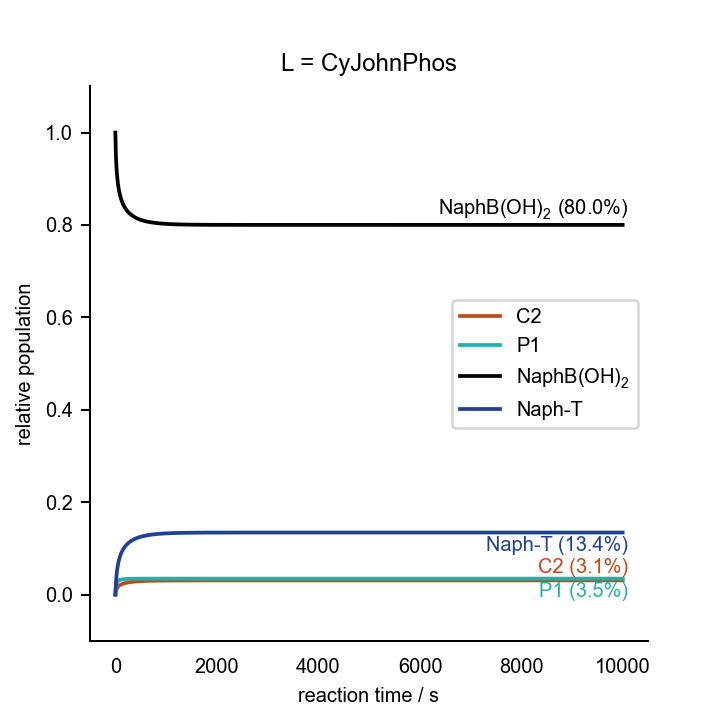

The table this chart was drawn from, first rows:
0.000000000000000000e+00	0.000000000000000000e+00	0.000000000000000000e+00	0.000000000000000000e+00	0.000000000000000000e+00	0.000000000000000000e+00	0.000000000000000000e+00	0.000000000000000000e+00	0.000000000000000000e+00	0.000000000000000000e+00	0.000000000000000000e+00	0.000000000000000000e+00	0.000000000000000000e+00	2.000000000000000042e-02	7.000000000000000666e-02	0.000000000000000000e+00	0.000000000000000000e+00	0.000000000000000000e+00	1.000000000000000021e-03	0.000000000000000000e+00	2.000000000000000042e-03
1.000000000000000000e+01	1.855037770859248887e-06	2.172607935100450839e-08	7.221317642825068869e-16	1.415768080391653920e-04	9.719088073516447082e-07	1.287647313326031268e-24	4.136012598210851009e-09	5.849500329641824278e-06	3.896394771624807356e-06	1.033006656244997446e-15	3.151202550576041655e-04	3.441165005351288169e-12	1.905496561345461012e-02	6.951753803897300910e-02	7.975822160847627351e-04	4.577595973413453148e-13	4.775936569893892759e-04	2.328818207033742112e-06	1.526046595676141529e-03	1.215583970984871615e-03
2.000000000000000000e+01	1.181725429842953924e-06	1.347826691769886497e-08	4.479908462092286647e-16	2.176780531706265780e-04	9.712454374097304662e-07	1.286768674664129294e-24	2.565870500658272509e-09	3.873856893904211582e-06	2.635385358896923014e-06	6.987263886454266022e-16	4.419504014463609444e-04	1.396473881951895087e-12	1.855654205292424710e-02	6.922006040857264786e-02	1.221889992873800845e-03	9.126445279584229957e-13	7.763329597177896346e-04	1.764022828202839381e-06	1.328165242273998030e-03	8.897428802486906764e-04
3.000000000000000000e+01	8.548642116190164908e-07	9.576890229387298628e-09	3.183168271241315360e-16	2.683603979274322014e-04	9.710219529763684288e-07	1.286472681320559014e-24	1.823162219254999682e-09	2.864505493836687474e-06	1.970737668200544673e-06	5.225251123950234444e-16	5.098644680915446472e-04	7.307925821547116645e-13	1.822665365158511117e-02	6.900775442315267016e-02	1.502110044938953677e-03	1.367363992286547481e-12	9.893038158583448288e-04	1.469341365366405359e-06	1.212163918474469700e-03	7.052381272801119729e-04
4.000000000000000000e+01	6.633061606063856677e-07	7.331990114287266262e-09	2.437008021733342269e-16	3.057896031171075755e-04	9.708247150781598177e-07	1.286211408803971799e-24	1.395798606491946967e-09	2.253998304119121766e-06	1.561402871271418715e-06	4.140042854493124326e-16	5.519676086972937368e-04	4.399750864752715530e-13	1.798404592048086226e-02	6.884406585839107640e-02	1.707901750306258263e-03	1.821988041403813139e-12	1.153401912200212797e-03	1.286436079779539868e-06	1.134211655220989214e-03	5.848169133441694393e-04
5.000000000000000000e+01	5.379742525354630590e-07	5.883880822809099245e-09	1.955685230225823962e-16	3.351467016112249348e-04	9.706233821444097784e-07	1.285944686798935574e-24	1.120120699269393418e-09	1.845837825751897239e-06	1.284499477653374378e-06	3.405908620066705695e-16	5.804489746539854590e-04	2.894163014344308714e-13	1.779434227913119504e-02	6.871179079723128968e-02	1.868658177422685305e-03	2.276518906826696805e-12	1.285954077632042031e-03	1.160869731719364510e-06	1.077436648570764561e-03	4.993094056877480161e-04
6.000000000000000000e+01	4.498171833233439080e-07	4.877007364014499544e-09	1.621020473462467570e-16	3.590986165460955054e-04	9.704207015243729831e-07	1.285676166485502085e-24	9.284412303653674865e-10	1.554194983796023557e-06	1.085007554740198025e-06	2.876997335451598114e-16	6.008690500972297191e-04	2.023355007593317605e-13	1.763993306777829340e-02	6.860146073484003904e-02	1.999408315257176095e-03	2.730955036208273332e-12	1.396483834172437951e-03	1.068803415115982569e-06	1.033829490367664224e-03	4.350980386651310747e-04
7.000000000000000000e+01	3.845504273911415504e-07	4.138814081357549463e-09	1.375659675453697782e-16	3.791916911147044959e-04	9.702206307640009783e-07	1.285411096426446301e-24	7.879106436186204750e-10	1.335687871729257169e-06	9.346358942604052364e-07	2.478310219545165771e-16	6.161312586170187644e-04	1.478790473614253435e-13	1.751064654575797477e-02	6.850731011009707216e-02	2.108821148519934071e-03	3.185296652865992054e-12	1.490785030192345699e-03	9.981025680611494478e-07	9.990508327239330192e-04	3.849157742541270627e-04
8.000000000000000000e+01	3.343526520821210730e-07	3.575830497590977708e-09	1.188535104420953342e-16	3.963994397073546984e-04	9.700257442044242331e-07	1.285152890104480420e-24	6.807348872175355973e-10	1.166054954632226040e-06	8.173606191228215544e-07	2.167367644625762694e-16	6.279005969316445515e-04	1.117916949298238555e-13	1.740009883486370174e-02	6.842556918304248947e-02	2.202331413889120973e-03	3.639545710227337145e-12	1.572643426954385996e-03	9.419170040624540596e-07	9.705240873969162626e-04	3.445073200651955657e-04
9.000000000000000000e+01	2.945898051698485556e-07	3.133180696900924352e-09	1.041407094924447710e-16	4.113729748602531957e-04	9.698380258021848722e-07	1.284904177615886055e-24	5.964671861129560884e-10	1.030677143908594376e-06	7.234315258394245134e-07	1.918321107512155683e-16	6.372002498313647815e-04	8.678315260110782973e-14	1.730403131756208177e-02	6.835363894908100257e-02	2.283561300750350329e-03	4.093705165982527280e-12	1.644667777273447042e-03	8.960749763774958510e-07	9.466123686073355144e-04	3.112042638872671648e-04
1.000000000000000000e+02	2.623452014183768619e-07	2.776599680290852759e-09	9.228866412650791328e-17	4.245684541567007497e-04	9.696581574530789295e-07	1.284665863371750635e-24	5.285844822093208855e-10	9.202255185843807584e-07	6.465781958658408644e-07	1.714546987044760425e-16	6.446933404842713133e-04	6.882500446846870772e-14	1.721946712909849797e-02	6.828965245447191079e-02	2.355040886012346041e-03	4.547778543175912827e-12	1.708731304626805777e-03	8.578841121538022741e-07	9.262203367670667669e-04	2.832427567836231911e-04
1.100000000000000000e+02	2.356931108984794457e-07	2.483623365776803399e-09	8.255071283774764136e-17	4.363174146369598345e-04	9.694864310496723464e-07	1.284438334726287899e-24	4.728102678727880162e-10	8.284695239556959154e-07	5.825862393284398772e-07	1.544872270743562965e-16	6.508281891366769116e-04	5.555124209388986939e-14	1.714424686580663312e-02	6.823222389555066991e-02	2.418604293585962378e-03	5.001769605141760517e-12	1.766224026776981723e-03	8.255251885380043808e-07	9.085841670487523674e-04	2.594070198514102478e-04
1.200000000000000000e+02	2.133117187907589178e-07	2.238930087062270153e-09	7.441759384342225657e-17	4.468681166685471696e-04	9.693228092125784020e-07	1.284221542581609043e-24	4.262277432981807041e-10	7.510907051623271417e-07	5.285193001900404434e-07	1.401512111989789895e-16	6.559185023698253358e-04	4.550188932682399632e-14	1.707675629473735107e-02	6.818029666965862157e-02	2.475621832711171182e-03	5.455682161750456094e-12	1.818205482776120985e-03	7.977223536688779745e-07	8.931530404578040365e-04	2.388299755862975920e-04
1.300000000000000000e+02	1.942640678416535765e-07	2.031721719373684794e-09	6.753039890433311679e-17	4.564111127172269821e-04	9.691670831536815242e-07	1.284015210614759361e-24	3.867812592722986722e-10	6.850022940714897556e-07	4.822692607902910627e-07	1.278877416769413392e-16	6.601901517278382535e-04	3.773852798919023140e-14	1.701575829774579218e-02	6.813304698302571905e-02	2.527143168702095186e-03	5.909519963769705302e-12	1.865501574720665901e-03	7.735528317255779392e-07	8.795185226952046418e-04	2.208754709648044431e-04
1.400000000000000000e+02	1.778677670909163510e-07	1.854175454964188270e-09	6.162911341491716987e-17	4.650957369696256840e-04	9.690189445804526852e-07	1.283818930587624519e-24	3.529815803658975147e-10	6.279398420225819572e-07	4.422838084089970684e-07	1.172852609710771190e-16	6.638097329024757014e-04	3.163694254870939953e-14	1.696028468521685109e-02	6.808982030212498704e-02	2.573989430777440246e-03	6.363286638426127770e-12	1.908768388758571915e-03	7.523316929715454778e-07	8.673705626594484502e-04	2.050654873311655909e-04
1.500000000000000000e+02	1.636142003339562219e-07	1.700489059825330617e-09	5.652088263096939254e-17	4.730411184515053314e-04	9.688780371598558734e-07	1.283632230557912839e-24	3.237241296275993468e-10	5.782048271849002674e-07	4.073948272562105629e-07	1.080340687688946577e-16	6.669026792433397754e-04	2.676960657309033949e-14	1.690956405727164422e-02	6.805008808405275944e-02	2.616814595190529533e-03	6.816985656255388117e-12	1.948535636265681789e-03	7.335391836179611356e-07	8.564690207988520090e-04	1.910334131929820932e-04
1.600000000000000000e+02	1.511166214987567336e-07	1.566270605040126238e-09	5.205972755085708148e-17	4.803437596941411911e-04	9.687439853119189638e-07	1.283454613044530805e-24	2.981728112029329081e-10	5.344984782983209935e-07	3.767066236015625032e-07	9.989668925920167614e-17	6.695651299047201228e-04	2.283623327010108002e-14	1.686297223571011153e-02	6.801341748827552380e-02	2.656147641629099006e-03	7.270620315572942201e-12	1.985237053844745008e-03	7.167732935569214757e-07	8.466246473886142104e-04	1.784930571138449037e-04
1.700000000000000000e+02	1.400757773268300200e-07	1.448136167490445717e-09	4.813317328537115184e-17	4.870828871827763092e-04	9.686164118515436671e-07	1.283285578412151179e-24	2.756834242566083159e-10	4.958108472926485526e-07	3.495209892525529417e-07	9.268800445454944641e-17	6.718719268145010052e-04	1.962122342244475877e-14	1.681999731559460920e-02	6.797944966430644054e-02	2.692422262507977032e-03	7.724193737920687343e-12	2.019232190568085762e-03	7.017178618426058065e-07	8.376860162622582796e-04	1.672175189980882888e-04
1.800000000000000000e+02	1.302565346882407692e-07	1.343437491938579503e-09	4.465319708575530226e-17	4.933243145596114942e-04	9.684949486114667463e-07	1.283124638952976127e-24	2.557518177544516144e-10	4.613448665493413615e-07	3.252857040906070120e-07	8.626160139829008835e-17	6.738821365159959869e-04	1.696676483662940988e-14	1.678021446326737401e-02	6.794788385844464929e-02	2.725998278071287226e-03	8.177708870050378260e-12	2.050822352724796307e-03	6.881205836531789165e-07	8.295303391991847800e-04	1.570244372635689332e-04
1.900000000000000000e+02	1.214716151442849393e-07	1.250073232260457472e-09	4.154995437687846322e-17	4.991232872400661220e-04	9.683792423803406596e-07	1.282971326759242191e-24	2.379779562822060281e-10	4.304631637487738335e-07	3.035583493228618474e-07	8.050017840348021960e-17	6.756429457713270924e-04	1.475535324781672691e-14	1.674326738000778830e-02	6.791846556426353598e-02	2.757177381507692170e-03	8.631168489647654707e-12	2.080262489513415736e-03	6.757774874248783139e-07	8.220568638819506120e-04	1.477654655441426569e-04
2.000000000000000000e+02	1.135700264325778655e-07	1.166355224759646771e-09	3.876733394756507251e-17	5.045266138701565714e-04	9.682689579407468222e-07	1.282825197751842939e-24	2.220404623708498694e-10	4.026500209715793372e-07	2.839803475207814991e-07	7.530866254107731038e-17	6.771924627191274089e-04	1.289815090117480064e-14	1.670885442739411531e-02	6.789097754243018923e-02	2.786214920288830350e-03	9.084575213148058965e-12	2.107770199179593087e-03	6.645217509165713539e-07	8.151820354501076006e-04	1.393186080118057892e-04
2.100000000000000000e+02	1.064286928741245821e-07	1.090912083848530251e-09	3.625975366234612504e-17	5.095742881213996198e-04	9.681637795883191268e-07	1.282685833695601432e-24	2.076782639148625711e-10	3.774837082299924938e-07	2.662580297105021420e-07	7.060919010487305507e-17	6.785617653660495604e-04	1.132706667219875915e-14	1.667671808142218506e-02	6.786523291724556872e-02	2.813328848120369430e-03	9.537931504551050784e-12	2.133532651407020822e-03	6.542155070041280662e-07	8.088358962134531037e-04	1.315825538736934796e-04
2.200000000000000000e+02	9.994630211337694560e-08	1.022618561954640326e-09	3.398981252492711871e-17	5.143007402647997413e-04	9.680634113058028620e-07	1.282552842431819567e-24	1.946771463497639779e-10	3.546160490027822877e-07	2.501486192598631104e-07	6.633739060283904644e-17	6.797764229387932454e-04	9.989263307147319943e-15	1.664663680082745581e-02	6.784106979741975907e-02	2.838706625518892628e-03	9.991239684680415505e-12	2.157711980558230189e-03	6.447437512093744110e-07	8.029593708324960118e-04	1.244724275705374713e-04
2.300000000000000000e+02	9.403870781589597155e-08	9.605429439953172454e-10	3.192654217491847789e-17	5.187358151951179924e-04	9.679675763966130128e-07	1.282425857394222902e-24	1.828597380872138329e-10	3.337570871269277416e-07	2.354496910118163989e-07	6.243959210089586388e-17	6.808576413298140064e-04	8.843278573090297771e-15	1.661841867852495436e-02	6.781834703557064470e-02	2.862510605759037517e-03	1.044450194026655532e-11	2.180449536717253209e-03	6.360097298173824118e-07	7.975021817009809305e-04	1.179165524391386383e-04
2.400000000000000000e+02	8.863544056240655103e-08	9.039072562119226929e-10	3.004408430844826893e-17	5.229055453195084573e-04	9.678760165430005385e-07	1.282304536362135110e-24	1.720779354317738482e-10	3.146634015146268732e-07	2.219911218553647153e-07	5.887068709604314731e-17	6.818231363754746277e-04	7.856241323816560135e-15	1.659189642812064144e-02	6.779694084924708930e-02	2.884882287128257873e-03	1.089772033281801105e-11	2.201869272716608806e-03	6.279314010024905269e-07	7.924212270010333892e-04	1.118539452953471949e-04
2.500000000000000000e+02	8.367705383027177573e-08	8.520570645123818963e-10	2.832068683500193860e-17	5.268327679685915789e-04	9.677884911008006707e-07	1.282188560527052443e-24	1.622071530615510579e-10	2.971291886394327227e-07	2.096289375072006425e-07	5.559250112076422162e-17	6.826878071935556670e-04	7.001849339137969182e-15	1.656692338335178163e-02	6.777674210202076777e-02	2.905945705172684624e-03	1.135089680708856202e-11	2.222080469199571098e-03	6.204387172756873805e-07	7.876793238842883177e-04	1.062323858288155744e-04
2.600000000000000000e+02	7.911304055390054762e-08	8.044378624886188285e-10	2.673791906197863661e-17	5.305376231734892445e-04	9.677047757790896021e-07	1.282077632743812112e-24	1.531418289915009936e-10	2.809792347564730478e-07	1.982404543772817752e-07	5.257250469978027362e-17	6.834642610975219133e-04	6.258873197460471455e-15	1.654337027358613113e-02	6.775765409473162582e-02	2.925810166365811361e-03	1.180403319900233372e-11	2.241179948234050135e-03	6.134714637737149003e-07	7.832441916583970497e-04	1.010068652909195655e-04
2.700000000000000000e+02	7.490022481439774150e-08	7.605768672680828837e-10	2.528006662492126137e-17	5.340379590471048708e-04	9.676246615718283942e-07	1.281971476115754434e-24	1.447919590314104502e-10	2.660634762890400913e-07	1.877205138508519252e-07	4.978281493862767874e-17	6.841632268441292034e-04	5.610043694644754702e-15	1.652112260044367661e-02	6.773959075524425832e-02	2.944572471599762615e-03	1.225713124311686514e-11	2.259253887323030285e-03	6.069775802054162455e-07	7.790876588649397420e-04	9.613837924393286820e-05
2.800000000000000000e+02	7.100147540101130206e-08	7.200685132074431351e-10	2.393364932668182646e-17	5.373496629534490901e-04	9.675479536750793737e-07	1.281869832560476271e-24	1.370803352056643967e-10	2.522526347885043187e-07	1.779784561737537945e-07	4.719939319781196618e-17	6.847938817473852311e-04	5.041209516022744571e-15	1.650007849582397004e-02	6.772247515038327947e-02	2.962318731363977435e-03	1.271019257946915129e-11	2.276379310496504191e-03	6.009117966163833898e-07	7.751850079895667572e-04	9.159294190958650050e-05
2.900000000000000000e+02	6.738468952454876463e-08	6.825630094286675259e-10	2.268704081262792386e-17	5.404869359919898218e-04	9.674744704966266228e-07	1.281772461498060706e-24	1.299403674397338191e-10	2.394347604769597288e-07	1.689357214231917872e-07	4.480140902687800688e-17	6.853641141287327701e-04	4.540696388030540577e-15	1.648014694798184340e-02	6.770623824543259284e-02	2.979125868696038282e-03	1.316321876001889702e-11	2.292625331212122790e-03	5.952345514730243931e-07	7.715144531824887682e-04	8.734079997142218141e-05
3.000000000000000000e+02	6.402196762780916244e-08	6.477570796555495484e-10	2.153016078118513215e-17	5.434625210719075004e-04	9.674040424601331703e-07	1.281679138266928505e-24	1.233143206933400991e-10	2.275124172613226707e-07	1.605238928615210692e-07	4.257072138581049713e-17	6.858807348789899491e-04	4.098812343170304587e-15	1.646124632750561173e-02	6.769081786703035064e-02	2.995062867848561836e-03	1.361621125455641547e-11	2.308054191417996392e-03	5.899110994516569025e-07	7.680567032773245395e-04	8.335578266653366497e-05
3.100000000000000000e+02	6.088894910618236656e-08	6.153865206563582920e-10	2.045422764123820941e-17	5.462878940049051626e-04	9.673365113696784520e-07	1.281589653282132923e-24	1.171518983034968587e-10	2.164004119013083973e-07	1.526831169598095231e-07	4.049145973397915621e-17	6.863496492061393114e-04	3.707464128122963600e-15	1.644330315464232611e-02	6.767615783088835879e-02	3.010191818317695459e-03	1.406917145615018272e-11	2.322722135414015225e-03	5.849107932149540715e-07	7.647946085138770467e-04	7.961477295120320604e-05
3.200000000000000000e+02	5.796427003769370943e-08	5.852201410371493213e-10	1.945155704964893628e-17	5.489734241917004461e-04	9.672717292789528084e-07	1.281503810537354145e-24	1.114090881062967379e-10	2.060239366145510686e-07	1.453608100475310680e-07	3.854968111280215047e-17	6.867759970462668749e-04	3.359856604651748233e-15	1.642625106146687261e-02	6.766220720334224781e-02	3.024568793703912538e-03	1.452210068624283418e-11	2.336680149596179895e-03	5.802064856271811915e-07	7.617128629772358965e-04	7.609727084881474403e-05
3.300000000000000000e+02	5.522911717983151230e-08	5.570547874532743565e-10	1.851539659239701166e-17	5.515285108924434989e-04	9.672095577868077113e-07	1.281421426671721714e-24	1.060472155715984371e-10	1.963170378682245193e-07	1.385105908110633858e-07	3.673308710833955213e-17	6.871642685552772824e-04	3.050255386732428509e-15	1.641002991335921424e-02	6.764891967299947739e-02	3.038244595555688373e-03	1.497500019925872543e-11	2.349974591876774922e-03	5.757740371437824728e-07	7.587977577332377741e-04	7.278502950564918724e-05
3.400000000000000000e+02	5.266685629684476577e-08	5.307112115204410289e-10	1.763978840890561304e-17	5.539616991206816523e-04	9.671498672502448418e-07	1.281342329927186488e-24	1.010321569825344919e-10	1.872213372504781354e-07	1.320913875935152606e-07	3.503078715925175309e-17	6.875183996370162146e-04	2.773797754496052618e-15	1.639458506173579674e-02	6.763625301363690445e-02	3.051265386000000680e-03	1.542787118690565099e-11	2.362647729680231873e-03	5.715919014707272435e-07	7.560369709668758815e-04	6.966174714284731513e-05
3.500000000000000000e+02	5.026272903986794274e-08	5.060306999132291413e-10	1.681945718320350042e-17	5.562807790786282501e-04	9.670925362782846816e-07	1.281266359478097640e-24	9.633369790381472168e-11	1.786849877029554693e-07	1.260667097748430983e-07	3.343310536927828550e-17	6.878418514775116706e-04	2.526341933442366526e-15	1.637986670400029890e-02	6.762416862197477563e-02	3.063673229502643282e-03	1.588071478214206888e-11	2.374738202898327849e-03	5.676407821739978229e-07	7.534193932807289103e-04	6.671281558729258811e-05
3.600000000000000000e+02	4.800359408856086858e-08	4.828722078309030253e-10	1.604971486601718508e-17	5.584928708838803697e-04	9.670374509613202674e-07	1.281193364410228876e-24	9.192498747656272050e-11	1.706617791069193697e-07	1.204040223709930966e-07	3.193141468594312125e-17	6.881376767175262149e-04	2.304345046792871955e-15	1.636582933725478500e-02	6.761263112148438448e-02	3.075506555233012331e-03	1.633353206284368683e-11	2.386281420708587838e-03	5.639033420410104371e-07	7.509349785699255889e-04	6.392510065978219481e-05
3.700000000000000000e+02	4.587771344322120632e-08	4.611099930444903878e-10	1.532638203519096932e-17	5.606044988386123728e-04	9.669845042355002794e-07	1.281123202878756039e-24	8.778208800934120493e-11	1.631104002733951613e-07	1.150742303709025084e-07	3.051800017553115072e-17	6.884085756472341439e-04	2.104764592246585405e-15	1.635243128004170918e-02	6.760160801387929408e-02	3.086800561767825621e-03	1.678632405519391899e-11	2.397309910599629366e-03	5.603639562738189381e-07	7.485746163694487589e-04	6.128676079196840060e-05
3.800000000000000000e+02	4.387456857443808645e-08	4.406315878162376589e-10	1.464572048631429772e-17	5.626216549046633968e-04	9.669335956121882001e-07	1.281055741749839510e-24	8.388358889027862386e-11	1.559938013322212573e-07	1.100512319934475435e-07	2.918594057090551825e-17	6.886569430285156834e-04	1.924977768753821026e-15	1.633963426474932534e-02	6.759106938104322837e-02	3.097587561985163870e-03	1.723909173679945516e-11	2.407853616889920386e-03	5.570085014044654832e-07	7.463300217754870311e-04	5.878708788240164423e-05
3.900000000000000000e+02	4.198470768710527620e-08	4.213361139329973703e-10	1.400437722777532766e-17	5.645498542161761111e-04	9.668846304077743132e-07	1.280990855580295115e-24	8.021028581816721624e-11	1.492786647820118345e-07	1.053115486626698853e-07	2.792901016087159509e-17	6.888849080733046608e-04	1.762715681419107485e-15	1.632740307946091776e-02	6.758098762200910603e-02	3.107897286064091776e-03	1.769183603958378712e-11	2.417940164119852190e-03	5.538241781421531262e-07	7.441936429049196035e-04	5.641637508065214186e-05
4.000000000000000000e+02	4.019961319768389273e-08	4.031328256058459027e-10	1.339933604963580009e-17	5.663941837383398761e-04	9.668375196037359090e-07	1.280928426432210032e-24	7.674490341268604720e-11	1.429349449960284360e-07	1.008340022158430222e-07	2.674159320254140083e-17	6.890943683916414238e-04	1.616008901983329243e-15	1.631570525619851705e-02	6.757133722317529290e-02	3.117757145216259237e-03	1.814455785248014996e-11	2.427595087158212778e-03	5.507993544887938830e-07	7.421585777233044492e-04	5.416580015274157097e-05
4.100000000000000000e+02	3.851158951446535821e-08	3.859398766820909295e-10	1.282787654820454975e-17	5.681593446108784001e-04	9.667921791609158319e-07	1.280868342964484204e-24	7.347186052721319909e-11	1.369354779855257572e-07	9.659944129332450722e-08	2.561861137402796680e-17	6.892870189906913055e-04	1.483142527965594596e-15	1.630451079769117129e-02	6.756209455619323345e-02	3.127192462797370731e-03	1.859725802393041865e-11	2.436842033588940051e-03	5.479234364788756575e-07	7.402185059010195963e-04	5.202732600159375029e-05
4.200000000000000000e+02	3.691366656522418733e-08	3.696832626486643792e-10	1.228753896032991199e-17	5.698496896781525718e-04	9.667485298592206483e-07	1.280810500220480778e-24	7.037706883686001592e-11	1.312556456029431222e-07	9.259050582968901073e-08	2.455546132940224830e-17	6.894643771389859319e-04	1.362618779939470570e-15	1.629379193701549836e-02	6.755323769954606206e-02	3.136226677592837513e-03	1.904993736415788038e-11	2.445702942368199219e-03	5.451867508651655832e-07	7.383676258237151973e-04	4.999361466915869836e-05
4.300000000000000000e+02	3.539951534143944452e-08	3.542958971875561313e-10	1.177609346993487248e-17	5.714692564249980022e-04	9.667064969086148367e-07	1.280754799112646769e-24	6.744775704131731097e-11	1.258730810747568061e-07	8.879142035137224792e-08	2.354795989131070373e-17	6.896278037470864129e-04	1.253125686348589962e-15	1.628352292585838468e-02	6.754474628086398758e-02	3.144881522883015944e-03	1.950259664734559539e-11	2.454198201716046527e-03	5.425804451228761099e-07	7.366006008160259607e-04	4.805795068194614744e-05
4.400000000000000000e+02	3.396337781764102527e-08	3.397168444021955877e-10	1.129151468874559521e-17	5.730217961595697506e-04	9.666660096447507209e-07	1.280701146019313720e-24	6.467232470295310821e-11	1.207674247708911058e-07	8.518782266174185404e-08	2.259229862684083509e-17	6.897785218216899656e-04	1.153511033302461354e-15	1.627367984715091115e-02	6.753660133694990020e-02	3.153177184871681828e-03	1.995523661363159536e-11	2.462346789262423018e-03	5.400964037804412291e-07	7.349125143715033986e-04	4.621417809262732380e-05
4.500000000000000000e+02	3.260000250762467615e-08	3.258906172474640430e-10	1.083195833749731599e-17	5.745107999257560326e-04	9.666270011802280649e-07	1.280649452322652017e-24	6.204020868815820585e-11	1.159200988463628448e-07	8.176660539099530871e-08	2.168500183388771989e-17	6.899176324524406399e-04	1.062760164103601682e-15	1.626424044851258049e-02	6.752878518893548621e-02	3.161132443516842701e-03	2.040785797096128327e-11	2.470166397049948243e-03	5.377271681993945556e-07	7.332988259904835420e-04	4.445664080732875215e-05
4.600000000000000000e+02	3.130459013907324416e-08	3.127665855008379916e-10	1.039574156806998306e-17	5.759395215723212783e-04	9.665894082974304296e-07	1.280599634266698720e-24	5.954177046215832848e-11	1.113141172510197236e-07	7.851578250851938286e-08	2.082289114650654177e-17	6.900461286723482074e-04	9.799773641108810683e-16	1.625518399480054693e-02	6.752128133148023459e-02	3.168764797191997874e-03	2.086046139683472326e-11	2.477673542468359844e-03	5.354658719016952330e-07	7.317553360935055142e-04	4.278013237328496832e-05
4.700000000000000000e+02	3.007274686077256194e-08	3.002984659611925818e-10	9.981326018708212903e-18	5.773109982852952897e-04	9.665531710686793878e-07	1.280551612454153783e-24	5.716819903759799762e-11	1.069339222418172836e-07	7.542437450846247742e-08	2.000305509150031219e-17	6.901649075481266571e-04	9.043701041939286365e-16	1.624649113587489299e-02	6.751407433307972383e-02	3.176090574468288814e-03	2.131304753991819844e-11	2.484883668061516060e-03	5.333061833461347463e-07	7.302781547775633823e-04	4.117985272792615297e-05
4.800000000000000000e+02	2.890044144100711073e-08	2.884438584239169636e-10	9.587302390754922010e-18	5.786280688891899020e-04	9.665182325605310878e-07	1.280505311454590350e-24	5.491142263760423304e-11	1.027652341684939868e-07	7.248230262863313547e-08	1.922282103992861962e-17	6.902747807207333403e-04	8.352355156534377045e-16	1.623814378894675864e-02	6.750714974715128769e-02	3.183125033569328931e-03	2.176561702154327543e-11	2.491811230547769703e-03	5.312422507828178379e-07	7.288636709169970390e-04	3.965136773569647105e-05
4.900000000000000000e+02	2.778396978248987631e-08	2.771638597440005586e-10	9.212377620874253551e-18	5.798933905728754189e-04	9.664845389574845679e-07	1.280460659968391779e-24	5.276403522454883061e-11	9.879492733126438699e-08	6.968030167150281840e-08	1.847973209123463732e-17	6.903764836466984604e-04	7.719489769292267301e-16	1.623012503260717887e-02	6.750049403171089202e-02	3.189882451935683542e-03	2.221817043710461684e-11	2.498469781230166185e-03	5.292686603586595681e-07	7.275085294059580650e-04	3.819057600440706592e-05
5.000000000000000000e+02	2.671992145828109634e-08	2.664227023258910846e-10	8.855362865171816276e-18	5.811094535387797836e-04	9.664520391306530982e-07	1.280417590255278257e-24	5.071922767895579219e-11	9.501091236990041433e-08	6.700983712763690020e-08	1.777152509785313538e-17	6.904706836980704834e-04	7.139542029440264609e-16	1.622241901201306943e-02	6.749409447733627221e-02	3.196376206361667242e-03	2.267070835744428088e-11	2.504872038116611865e-03	5.273803929027791972e-07	7.262096067269743381e-04	3.679367666595701608e-05
5.100000000000000000e+02	2.570515170932412340e-08	2.561874507711195169e-10	8.515163416363792069e-18	5.822785943231506816e-04	9.664206844129978469e-07	1.280376037836546191e-24	4.877073004997067685e-11	9.140203805717471634e-08	6.446303611739806288e-08	1.709611235395795908e-17	6.905579872924864351e-04	6.607548246758733809e-16	1.621501085333903677e-02	6.748793914200323929e-02	3.202618845289111667e-03	2.312323133004312973e-11	2.511029951152845847e-03	5.255727890876427831e-07	7.249639915799384023e-04	3.545714271477331088e-05
5.200000000000000000e+02	2.473675577392205585e-08	2.464277249057197060e-10	8.190769497757963163e-18	5.834030079592584942e-04	9.663904286549294522e-07	1.280335941568722842e-24	4.691275882777844298e-11	8.795800109535607360e-08	6.203262388091806945e-08	1.645156475521474443e-17	6.906389461770405091e-04	6.119070863055975850e-16	1.620788658669981147e-02	6.748201679223525540e-02	3.208622153941635431e-03	2.357573988019651481e-11	2.516954761136303790e-03	5.238415165241668621e-07	7.237689662620446201e-04	3.417769610221743442e-05
5.300000000000000000e+02	2.381204668298940301e-08	2.371154600497328844e-10	7.881248295087806527e-18	5.844847587612833194e-04	9.663612278939478089e-07	1.280297243205899660e-24	4.513997130583874312e-11	8.466926802857041609e-08	5.971186878533146405e-08	1.583609721699109556e-17	6.907140629825660356e-04	5.670135673378983198e-16	1.620103307638891266e-02	6.747631684971296118e-02	3.214397213269480982e-03	2.402823451209665562e-11	2.522657053161985428e-03	5.221825420914655204e-07	7.226219911485069151e-04	3.295228622678055718e-05
5.400000000000000000e+02	2.292853510123842048e-08	2.282246899858110294e-10	7.585736742819569044e-18	5.855257902383986324e-04	9.663330403057064339e-07	1.280259887334896606e-24	4.344742426437313586e-11	8.152700423832606115e-08	5.749453224773784991e-08	1.524805539593219435e-17	6.907837961403632057e-04	5.257177220125214384e-16	1.619443795774941006e-02	6.747082934285156264e-02	3.219954453288673222e-03	2.448071570985577810e-11	2.528146805095025148e-03	5.205921050492924381e-07	7.215206892730929378e-04	3.177807018565387178e-05
5.500000000000000000e+02	2.208391195669641283e-08	2.197313597085380612e-10	7.303435300311293761e-18	5.865279340177001954e-04	9.663058260095248074e-07	1.280223821117609034e-24	4.183053832324202051e-11	7.852301288517831994e-08	5.537482578216648091e-08	1.468590430056172813e-17	6.908485642461548821e-04	4.876991673173431708e-16	1.618808957980152549e-02	6.746554486269584761e-02	3.225303701550164860e-03	2.493318393848205851e-11	2.533433431719019340e-03	5.190666950737517184e-07	7.204628339294549518e-04	3.065239582055413265e-05
5.600000000000000000e+02	2.127603183121219294e-08	2.116131474891151992e-10	7.033602037596076773e-18	5.874929180620174721e-04	9.662795470748192594e-07	1.280188994299513678e-24	4.028506406819504231e-11	7.564967626870460106e-08	5.334736961349339354e-08	1.414821731722772282e-17	6.909087499381616525e-04	4.526695305952838100e-16	1.618197695314192025e-02	6.746045452278133514e-02	3.230454227156700792e-03	2.538563964474777860e-11	2.538525824916197226e-03	5.176030307229130892e-07	7.194463362355597901e-04	2.957278501855511540e-05
5.700000000000000000e+02	2.050289903444277427e-08	2.038493151607320219e-10	6.775547659164905535e-18	5.884223740435005033e-04	9.662541673288218312e-07	1.280155358954933521e-24	3.880705354952862979e-11	7.289990705359152751e-08	5.140715842773122595e-08	1.363366712840008312e-17	6.909647033516647455e-04	4.203688690916357608e-16	1.617608970245136904e-02	6.745554992247175530e-02	3.235414780879760852e-03	2.583808325810009341e-11	2.543432390364242651e-03	5.161980410965898314e-07	7.184692346206329348e-04	2.853691995265988341e-05
5.800000000000000000e+02	1.976265481477809002e-08	1.964205710291932253e-10	6.528630947387949172e-18	5.893178440787982938e-04	9.662296522067030899e-07	1.280122869288474749e-24	3.739283418422299103e-11	7.026710265530909361e-08	4.954952898413002617e-08	1.314101712465291193e-17	6.910167451999489749e-04	3.905625253611088387e-16	1.617041802323005220e-02	6.745082311349477611e-02	3.240193631705044330e-03	2.629051519140554557e-11	2.548161081033375932e-03	5.148488491045660997e-07	7.175296851730603859e-04	2.754263025731071150e-05
5.900000000000000000e+02	1.905356576840879481e-08	1.893089458519792242e-10	6.292254640304642684e-18	5.901807870000466650e-04	9.662059687794227834e-07	1.280091481671924428e-24	3.603898514593622617e-11	6.774510484997156481e-08	4.777013188638775467e-08	1.266911391937076026e-17	6.910651695294170189e-04	3.630383686985028409e-16	1.616495264217582273e-02	6.744626656923130570e-02	3.244798600298011947e-03	2.674293584175938720e-11	2.552719427924980342e-03	5.135527560189520259e-07	7.166259526549441112e-04	2.658788130682148787e-05
6.000000000000000000e+02	1.837401360008463777e-08	1.824976832498200512e-10	6.065861789121900303e-18	5.910125839787561119e-04	9.661830855915113841e-07	1.280061154429339088e-24	3.474231650252867552e-11	6.532816331205474312e-08	4.606490568411467192e-08	1.221688048143292557e-17	6.911102461854782414e-04	3.376043758864996536e-16	1.615968478094461161e-02	6.744187315657446113e-02	3.249237089610927491e-03	2.719534559115766737e-11	2.557114568238815031e-03	5.123072282877613544e-07	7.157564028967239138e-04	2.567076386323675568e-05
... 939 more rows
